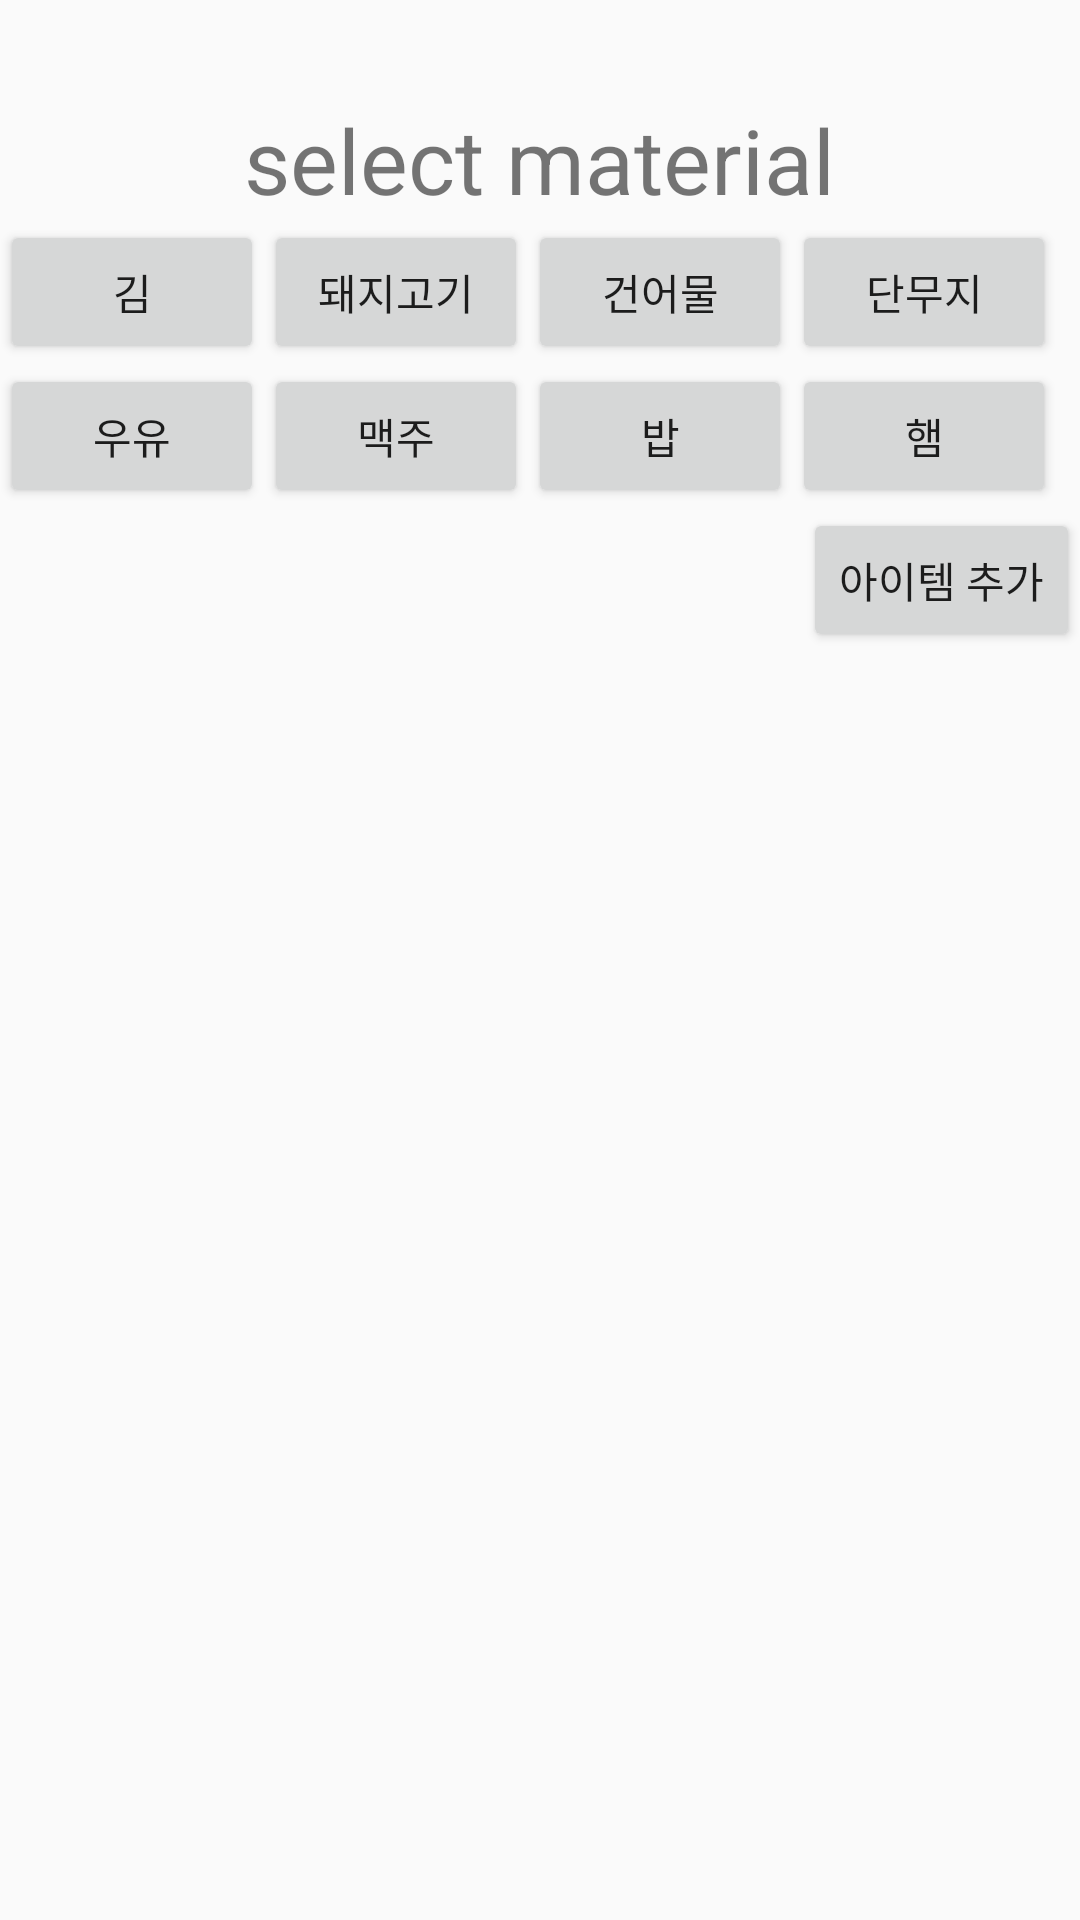

This screen was rendered from an Android layout file. Write that file and the resources it references.
<!-- AndroidManifest.xml: application theme Transpa -->
<!-- res/layout/activity_food_ref.xml -->
<?xml version="1.0" encoding="utf-8"?>
<RelativeLayout xmlns:android="http://schemas.android.com/apk/res/android"
    android:orientation="vertical" android:layout_width="match_parent"
    android:layout_height="match_parent">


    <TextView
        android:layout_width="wrap_content"
        android:layout_height="wrap_content"
        android:text="select material"
        android:id="@+id/textView"
        android:layout_alignParentTop="true"
        android:layout_centerHorizontal="true"
        android:layout_marginTop="33dp"
        android:textSize="30dp" />

    <LinearLayout
        android:orientation="vertical"
        android:layout_width="match_parent"
        android:layout_height="match_parent"
        android:layout_centerHorizontal="true"
        android:layout_below="@+id/textView">

        <LinearLayout
            android:orientation="horizontal"
            android:layout_width="match_parent"
            android:layout_height="wrap_content"
            android:layout_gravity="center_horizontal">

            <Button
                android:layout_width="wrap_content"
                android:layout_height="wrap_content"
                android:text="김"
                android:id="@+id/ref_button11" />

            <Button
                android:layout_width="wrap_content"
                android:layout_height="wrap_content"
                android:text="돼지고기"
                android:id="@+id/ref_button12" />

            <Button
                android:layout_width="wrap_content"
                android:layout_height="wrap_content"
                android:text="건어물"
                android:id="@+id/ref_button13" />

            <Button
                android:layout_width="wrap_content"
                android:layout_height="wrap_content"
                android:text="단무지"
                android:id="@+id/ref_button14" />
        </LinearLayout>

        <LinearLayout
            android:orientation="horizontal"
            android:layout_width="match_parent"
            android:layout_height="wrap_content"
            android:layout_gravity="center_horizontal" >

            <Button
                android:layout_width="wrap_content"
                android:layout_height="wrap_content"
                android:text="우유"
                android:id="@+id/ref_button21" />

            <Button
                android:layout_width="wrap_content"
                android:layout_height="wrap_content"
                android:text="맥주"
                android:id="@+id/ref_button22" />

            <Button
                android:layout_width="wrap_content"
                android:layout_height="wrap_content"
                android:text="밥"
                android:id="@+id/ref_button23" />

            <Button
                android:layout_width="wrap_content"
                android:layout_height="wrap_content"
                android:text="햄"
                android:id="@+id/ref_button24" />
        </LinearLayout>

        <Button
            android:layout_width="wrap_content"
            android:layout_height="wrap_content"
            android:text="아이템 추가"
            android:id="@+id/ref_button_plus"
            android:layout_gravity="right"
            android:layout_alignParentTop="true"
            android:layout_alignParentEnd="true" />

    </LinearLayout>

</RelativeLayout>
<!-- resources referenced by this layout -->
<resources>
  <style name="Transpa" parent="AppTheme">
          <item name="android:windowContentOverlay">@null</item>
          <item name="windowActionBarOverlay">true</item>
          <item name="colorPrimary">@android:color/transparent</item>
      </style>
  <style name="AppTheme" parent="Theme.AppCompat.Light">
      
  
      <item name="colorPrimary">@android:color/transparent</item>
      <item name="colorPrimaryDark">#0288D1</item>
      <item name="colorAccent">#2fa881</item>
      
      <item name="android:windowContentTransitions">true</item>
  </style>
</resources>
